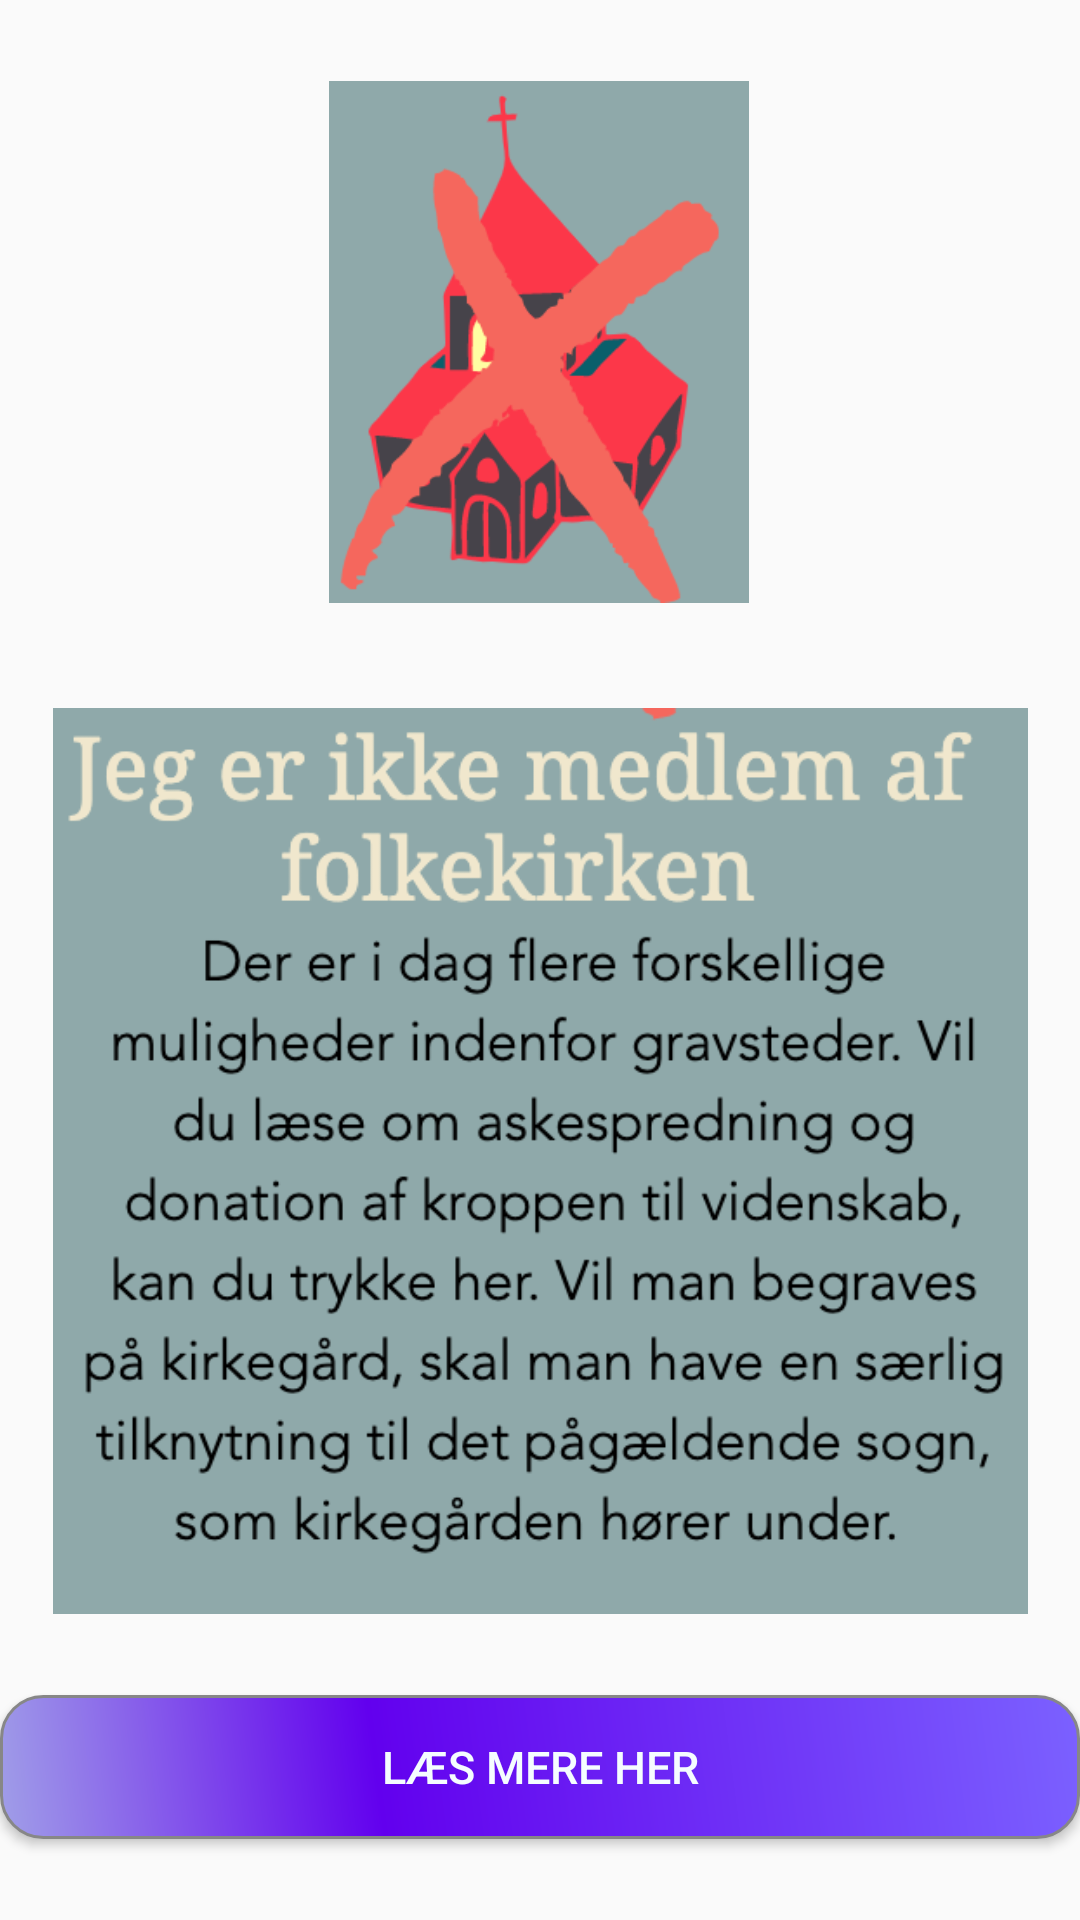

The Android layout XML behind this screen, and the referenced resources:
<!-- AndroidManifest.xml: application theme AppTheme -->
<!-- res/layout/activity_bliv_klogere.xml -->
<?xml version="1.0" encoding="utf-8"?>
<androidx.constraintlayout.widget.ConstraintLayout xmlns:android="http://schemas.android.com/apk/res/android"
    xmlns:app="http://schemas.android.com/apk/res-auto"
    xmlns:tools="http://schemas.android.com/tools"
    android:layout_width="match_parent"
    android:layout_height="match_parent"
    tools:context=".BlivKlogere.BlivKlogereActivity">

    <Button
        android:id="@+id/button_url"
        android:layout_width="match_parent"
        android:layout_height="wrap_content"
        android:text="Læs mere her"
        app:layout_constraintBottom_toBottomOf="parent"
        app:layout_constraintEnd_toEndOf="parent"
        app:layout_constraintHorizontal_bias="0.498"
        app:layout_constraintStart_toStartOf="parent"
        app:layout_constraintTop_toBottomOf="@+id/imageView11"

        android:textSize="15dp"
        android:textColor="#F5FDFF"
        android:background="@drawable/buttonshape"
        android:shadowColor="#A8A8A8"/>

    <ImageView
        android:id="@+id/imageView10"
        android:layout_width="158dp"
        android:layout_height="174dp"
        android:layout_marginBottom="8dp"
        app:layout_constraintBottom_toTopOf="@+id/imageView11"
        app:layout_constraintEnd_toEndOf="parent"
        app:layout_constraintHorizontal_bias="0.498"
        app:layout_constraintStart_toStartOf="parent"
        app:layout_constraintTop_toTopOf="parent"
        app:srcCompat="@drawable/kirke" />

    <ImageView
        android:id="@+id/imageView11"
        android:layout_width="333dp"
        android:layout_height="302dp"
        app:layout_constraintBottom_toTopOf="@+id/button_url"
        app:layout_constraintEnd_toEndOf="parent"
        app:layout_constraintStart_toStartOf="parent"
        app:layout_constraintTop_toBottomOf="@+id/imageView10"
        app:layout_constraintVertical_bias="0.3"
        app:srcCompat="@drawable/ikkemedlem" />
</androidx.constraintlayout.widget.ConstraintLayout>
<!-- resources referenced by this layout -->
<resources>
  <!-- drawable buttonshape (drawable) -->
  <?xml version="1.0" encoding="utf-8"?>
  <shape xmlns:android="http://schemas.android.com/apk/res/android" android:shape="rectangle" >
      <corners
          android:radius="14dp"
          />
      <gradient
          android:angle="45"
          android:centerX="35%"
          android:centerColor="@color/colorPrimary"
          android:startColor="#A09EE8"
          android:endColor="#7B61FF"
          android:type="linear"
          />
      <padding
          android:left="0dp"
          android:top="0dp"
          android:right="0dp"
          android:bottom="0dp"
          />
      <stroke
          android:width="1dp"
          android:color="#878787"
          />
  </shape>
  <!-- drawable ikkemedlem: png bitmap (drawable, 88335 bytes) -->
  <!-- drawable kirke: png bitmap (drawable, 23536 bytes) -->
  <style name="AppTheme" parent="Theme.AppCompat.Light.DarkActionBar">
          
          <item name="colorPrimary">@color/colorPrimary</item>
          <item name="colorPrimaryDark">@color/colorPrimaryDark</item>
          <item name="colorAccent">@color/colorAccent</item>
      </style>
  <color name="colorPrimary">#6200EE</color>
  <color name="colorPrimaryDark">#3700B3</color>
  <color name="colorAccent">#512DA8</color>
</resources>
